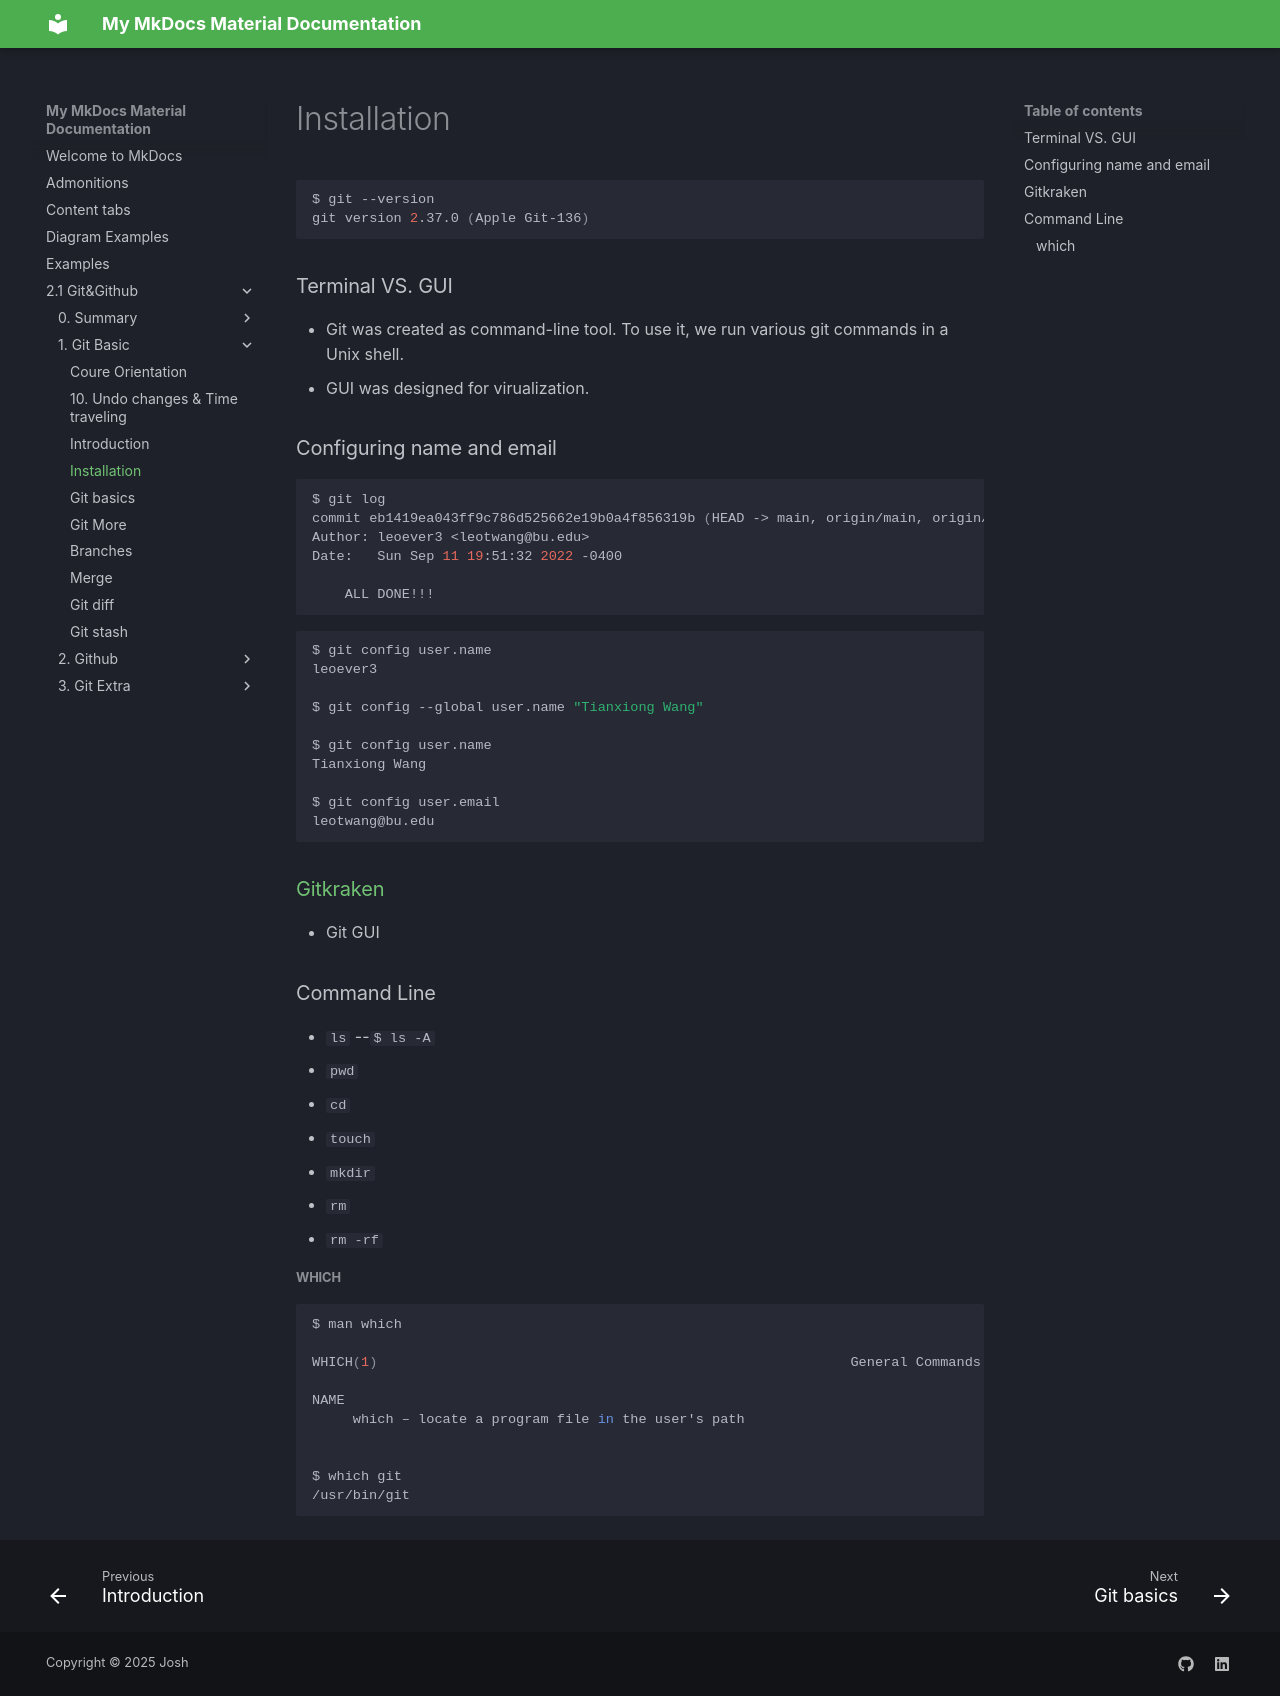

repository: JoshTWang/Empire · page: 2.1 Git&Github/1. Git Basic/3. Installation/index.html · generator: mkdocs

# Installation

```shell
$ git --version
git version 2.37.0 (Apple Git-136)
```



### Terminal VS. GUI

- Git was created as command-line tool. To use it, we run various git commands in a Unix shell.
- GUI was designed for virualization.



### Configuring name and email

```shell
$ git log
commit eb1419ea043ff9c786d525662e19b0a4f856319b (HEAD -> main, origin/main, origin/HEAD)
Author: leoever3 <leotwang@bu.edu>
Date:   Sun Sep 11 19:51:32 2022 -0400

    ALL DONE!!!
```



```shell
$ git config user.name
leoever3

$ git config --global user.name "Tianxiong Wang"

$ git config user.name
Tianxiong Wang

$ git config user.email
leotwang@bu.edu
```



### [Gitkraken](https://www.gitkraken.com)

- Git GUI



### Command Line

- `ls` --` $ ls -A`
- `pwd`
- `cd`
- `touch`
- `mkdir`
- `rm`
- `rm -rf`

##### which

```shell
$ man which

WHICH(1)                                                          General Commands Manual                                                          WHICH(1)

NAME
     which – locate a program file in the user's path
     
     
$ which git
/usr/bin/git
```
